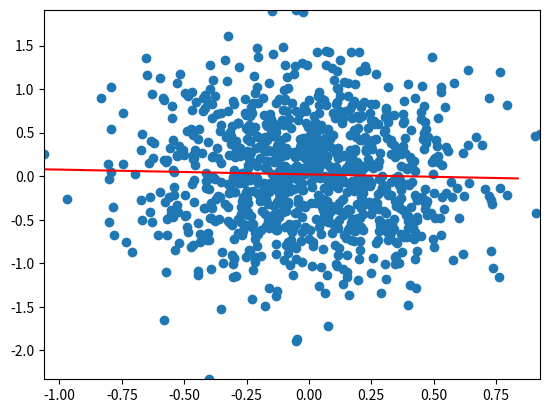

This chart was generated by the following Python code:
import numpy as np
import matplotlib.pyplot as plt

mu1 = np.array([0, 0])
cov = np.diag([0.1, 0.4])
N = 1000

data = np.random.multivariate_normal(mu1, cov, N)
X, Y = data[:, 0], data[:, 1]

for i, _ in enumerate(X, start=1):

    x = np.arange(X.min(), X.max(), 0.1)

    w1, w0 = np.polyfit(X[:i], Y[:i], deg=1)

    y = w1 * x + w0

    if i % 5 == 0:
        plt.clf()
        plt.xlim(X.min(), X.max())
        plt.ylim(Y.min(), Y.max())
        plt.scatter(X[:i], Y[:i])
        plt.plot(x, y, color="red")
        plt.pause(0.01)
plt.show()